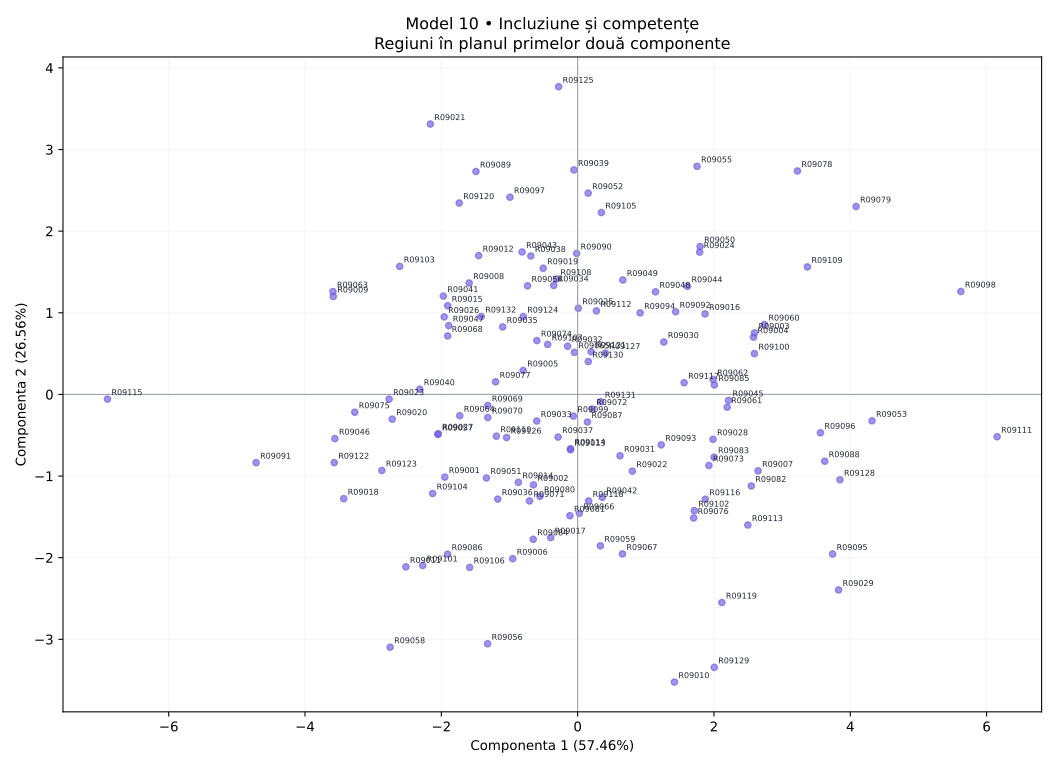

Data behind this chart, as committed beside it:
regiune, X1, X2, X3, X4, X5, X6, X7, X8
R09001, 59.09, 56.86, 50.2, 58.41, 60.03, 29.68, 30.11, 60.95
R09002, 41.8, 59.22, 47.51, 55.91, 58.66, 45.16, 53.62, 64.52
R09003, 52.55, 35.57, 33.08, 49.09, 32.74, 65.98, 65.97, 27.28
R09004, 45.92, 48.46, 26.59, 54.52, 36.89, 76.24, 73.57, 32.05
R09005, 51.07, 56.99, 56.52, 66.9, 58.8, 45.66, 54.93, 41.93
R09006, 44.93, 48.89, 44.78, 44.37, 71.26, 35.19, 35.94, 57.18
R09007, 42.46, 37.33, 20.94, 49.53, 42.28, 86.98, 54.73, 53.67
R09008, 79.55, 56.57, 63.04, 67.81, 49.78, 41.37, 38.98, 35.75
R09009, 84.95, 64.79, 63.95, 90.0, 62.66, 29.31, 29.12, 49.65
R09010, 12.99, 45.23, 29.34, 33.81, 62.41, 64.09, 54.11, 80.09
R09011, 46.67, 63.08, 53, 56.69, 68.76, 31.59, 23.45, 73.46
R09012, 73.09, 64.61, 61.35, 72.38, 43.65, 41.07, 48.35, 35.88
R09013, 58.69, 54.33, 41.9, 40.45, 56.96, 47.22, 45.54, 46.53
R09014, 42.27, 67.32, 47.17, 62.94, 54.52, 55.13, 55.13, 78.87
R09015, 75.46, 59.59, 70.09, 64.1, 51.11, 36.41, 42.42, 42.7
R09016, 44.99, 45.31, 32.19, 68.85, 34.57, 64.84, 67.53, 30.67
R09017, 45.26, 54.06, 25.61, 53, 57.99, 45.06, 30.01, 56.54
R09018, 55.42, 66.02, 69.43, 65.66, 65.8, 27.11, 20.56, 71.33
R09019, 67.26, 57.98, 52.13, 68.62, 50.24, 42.54, 65.01, 32.97
R09020, 61.24, 67.93, 60.99, 68.45, 61.59, 29.48, 37.73, 62.27
R09021, 84.39, 75.87, 79.82, 89.92, 46.99, 52.1, 67.69, 37.21
R09022, 50.58, 43.9, 36.34, 46.52, 49.7, 58.21, 46.47, 53.21
R09023, 66.05, 67.88, 67.76, 66.62, 63.63, 37, 34.86, 58.06
R09024, 59.32, 47.16, 44.16, 51, 26.87, 54.87, 66.33, 16.39
R09025, 63.97, 51.59, 41.57, 61.85, 48.07, 40.38, 54.37, 25.29
R09026, 66.19, 59.92, 74.97, 78.02, 58.13, 50.26, 50.09, 53.65
R09027, 54.41, 53.45, 64.89, 66.33, 68.11, 35.23, 33.97, 47.58
R09028, 45.84, 45.3, 13.22, 54.42, 54.33, 72.69, 58.76, 39.46
R09029, 22.37, 25.99, 14.94, 10.0, 43.68, 61.55, 49.01, 29.38
R09030, 54.37, 50.56, 36.41, 54.18, 41.1, 60.05, 60.48, 32.29
R09031, 41.37, 54.98, 47.42, 44.7, 45.21, 59.47, 50.9, 51.56
R09032, 63.99, 51.55, 49.55, 61.93, 47.83, 54.63, 49.77, 43.11
R09033, 52.26, 50.28, 61.72, 60.65, 49.5, 51.48, 49.47, 62.66
R09034, 65.64, 54.87, 55.89, 71.43, 48.38, 55.84, 58.8, 39.51
R09035, 60.83, 56.88, 55.9, 77.96, 45.85, 43.79, 53.2, 53.33
R09036, 47.66, 55.77, 57.58, 48.83, 59.36, 44.26, 30.62, 54.78
R09037, 62.4, 56.32, 32.52, 52.74, 58.97, 49.48, 49.46, 54.35
R09038, 73.72, 59.81, 59.66, 58.94, 47.05, 40.67, 59.16, 28.66
R09039, 89.68, 57.74, 52.29, 60.58, 27.78, 47.7, 53.6, 20.84
R09040, 54.73, 62.3, 65.98, 71.86, 63.92, 33.39, 37.21, 43.98
R09041, 72.18, 62.34, 66.29, 80.34, 54.28, 45.97, 52.16, 54.98
R09042, 43.95, 51.67, 35.16, 45.34, 51.03, 52.04, 39.89, 50.31
R09043, 62.96, 62.95, 60.16, 75.2, 50.27, 49.23, 61.45, 30.61
R09044, 64.36, 45.94, 39.67, 56.52, 30.47, 66.59, 61.4, 33.01
R09045, 40.91, 54.37, 21.71, 50.73, 30.01, 70.75, 62.19, 44.46
R09046, 66.31, 80.78, 69.19, 62.56, 76.94, 43.02, 26.93, 59.79
R09047, 67.4, 69.83, 59.84, 76.01, 59.54, 50.28, 53.66, 55.12
R09048, 59.48, 51.85, 38.14, 60.38, 37.9, 60.77, 60.29, 26.67
R09049, 67.54, 50.6, 39.2, 68.53, 41.32, 64.48, 54.24, 30.77
R09050, 70.5, 45.87, 35, 53.81, 38.85, 67.05, 62.27, 12.93
R09051, 47.04, 61.34, 50.51, 62.74, 62.19, 48.65, 38.54, 60.88
R09052, 83.68, 57.56, 44.64, 70.59, 37.07, 59.25, 60.64, 28.29
R09053, 33.19, 31.67, 14.65, 40.66, 25.46, 82.49, 73.13, 38.22
R09054, 72.11, 52.02, 63.75, 69.37, 50.23, 54.64, 53.83, 42.17
R09055, 69.17, 61.52, 45.71, 59.31, 18.58, 73.64, 72.05, 19.49
R09056, 40.46, 57.1, 45.75, 33.4, 75.14, 42.91, 22.69, 68.01
R09057, 63.46, 56.7, 55.11, 65.8, 61.19, 34.42, 36.02, 61.59
R09058, 48.09, 61.56, 43.31, 60.11, 90.0, 45.35, 22.96, 90.0
R09059, 36.93, 50.53, 40.01, 39.13, 54.7, 50.07, 41.94, 57.18
R09060, 51.85, 40.87, 31.61, 44.94, 40, 75.34, 62.61, 13.23
... 72 more rows
